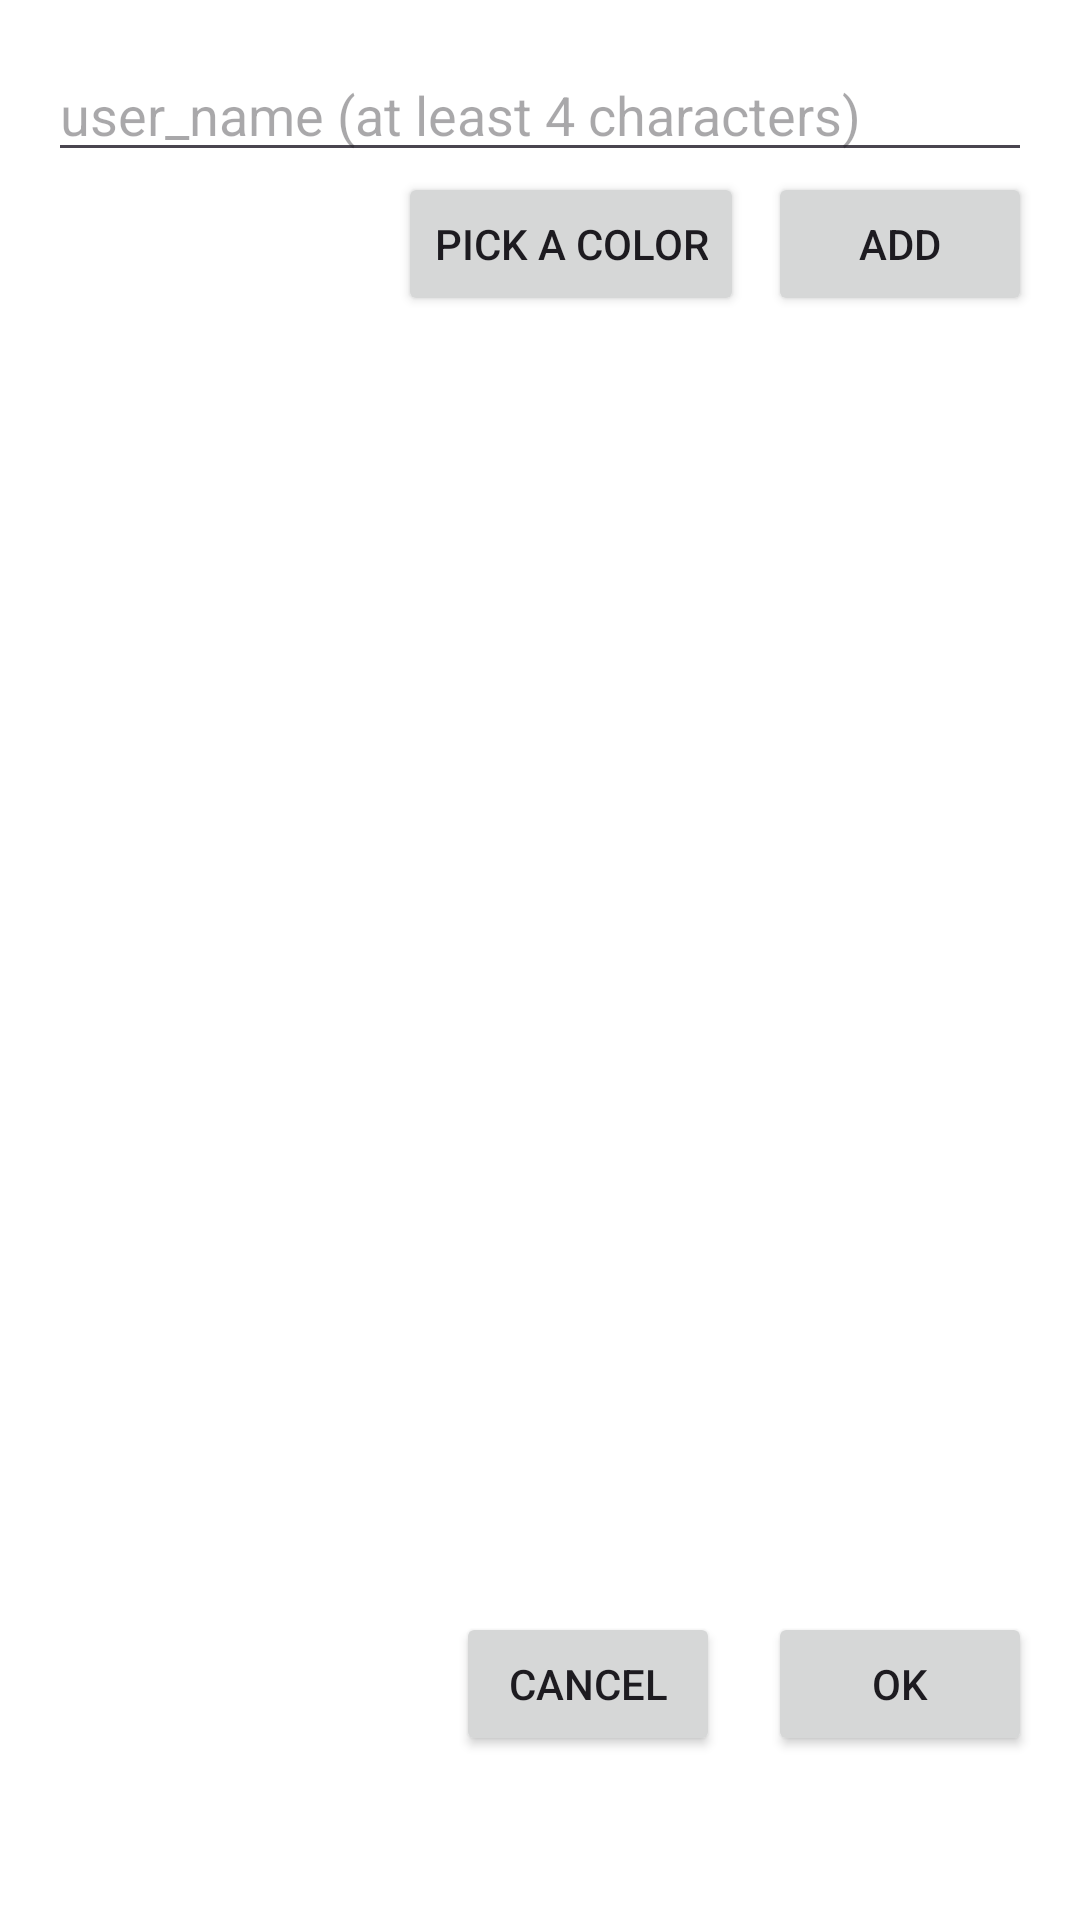

Reconstruct the res/layout file that produces this screen, plus the resources it refers to.
<!-- AndroidManifest.xml: application theme Theme.BoardGameMoney -->
<!-- res/layout/dialog_local_game.xml -->
<?xml version="1.0" encoding="utf-8"?>
<LinearLayout xmlns:android="http://schemas.android.com/apk/res/android"
    xmlns:tools="http://schemas.android.com/tools"
    android:layout_width="match_parent"
    android:layout_height="wrap_content"
    android:orientation="vertical"
    android:padding="16dp">

    <LinearLayout
        android:layout_width="match_parent"
        android:layout_height="wrap_content">

        <EditText
            android:id="@+id/et_username"
            android:layout_width="0dp"
            android:layout_height="wrap_content"
            android:layout_weight="1"
            android:autofillHints=""
            android:hint="@string/main_dialog_find_user"
            android:digits="1234567890_-abcdefghijklmnopqrstuvwxyzABCDEFGHIJKLMNOPQRSTUVWXYZ"
            android:inputType="textPersonName"
            android:maxLength="22" />

    </LinearLayout>

    <LinearLayout
        android:layout_width="match_parent"
        android:layout_height="wrap_content"
        android:orientation="horizontal"
        android:gravity="end">

        <Button
            android:id="@+id/btn_pick_color"
            android:layout_width="wrap_content"
            android:layout_height="wrap_content"
            android:layout_marginStart="8dp"
            android:text="@string/main_dialog_pick_a_color"
            tools:ignore="ButtonStyle" />

        <Button
            android:id="@+id/btn_add_player"
            android:layout_width="wrap_content"
            android:layout_height="wrap_content"
            android:layout_marginStart="8dp"
            android:text="@string/main_dialog_add"
            tools:ignore="ButtonStyle" />

    </LinearLayout>

    <androidx.recyclerview.widget.RecyclerView
        android:id="@+id/rv_players"
        android:layout_width="match_parent"
        android:layout_height="400dp"
        android:layout_marginTop="16dp"
        android:overScrollMode="never" />

    <LinearLayout
        android:layout_width="match_parent"
        android:layout_height="wrap_content"
        android:orientation="horizontal"
        android:gravity="end"
        android:layout_marginTop="16dp">

        <Button
            android:id="@+id/btn_cancel"
            android:layout_width="wrap_content"
            android:layout_height="wrap_content"
            android:text="@string/text_cancel"
            tools:ignore="ButtonStyle" />

        <Button
            android:id="@+id/btn_ok"
            android:layout_width="wrap_content"
            android:layout_height="wrap_content"
            android:layout_marginStart="16dp"
            android:text="@string/text_ok"
            tools:ignore="ButtonStyle" />

    </LinearLayout>
</LinearLayout>
<!-- resources referenced by this layout -->
<resources>
  <string name="main_dialog_add">Add</string>
  <string name="main_dialog_find_user">user_name (at least 4 characters)</string>
  <string name="main_dialog_pick_a_color">Pick a color</string>
  <string name="text_cancel">Cancel</string>
  <string name="text_ok">OK</string>
  <style name="Theme.BoardGameMoney" parent="Theme.Material3.DayNight.NoActionBar">
          
          <item name="colorPrimary">@color/colorPrimary</item>
          <item name="colorPrimaryVariant">@color/colorPrimaryVariant</item>
          <item name="colorOnPrimary">@color/colorOnPrimary</item>
  
          
          <item name="colorSecondary">@color/colorSecondary</item>
          <item name="colorOnSecondary">@color/colorOnSecondary</item>
  
          
          <item name="android:colorBackground">@color/colorBackground</item>
          <item name="colorOnBackground">@color/colorOnBackground</item>
          <item name="colorSurface">@color/colorSurface</item>
          <item name="colorOnSurface">@color/colorOnSurface</item>
  
          
          <item name="colorError">@color/colorError</item>
          <item name="colorOnError">@color/colorOnError</item>
      </style>
  <!-- not gathered from this repository: default colours our renderer supplied (Android Studio template values) -->
  <color name="colorPrimary">#FF6200EE</color>
</resources>
